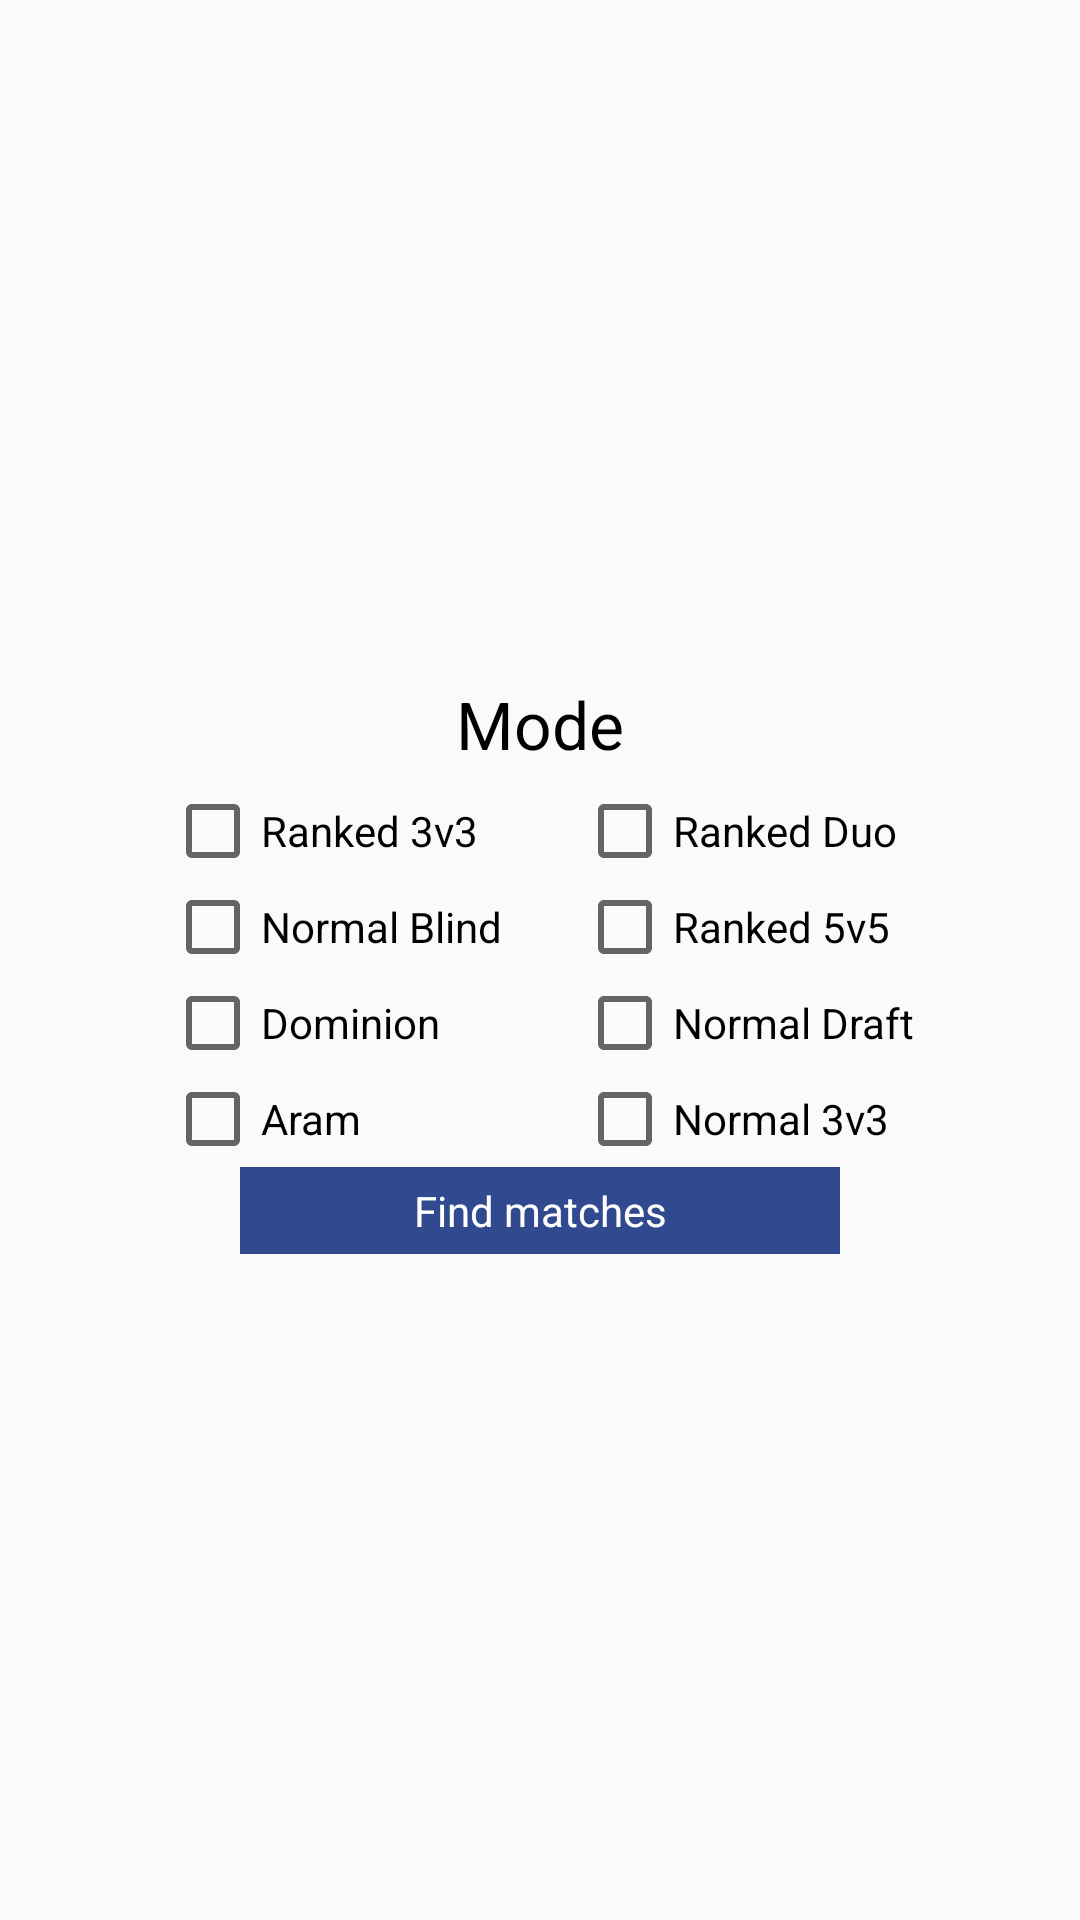

Produce the Android XML layout that renders to this screen, including the resource entries it uses.
<!-- AndroidManifest.xml: application theme BasicTheme -->
<!-- res/layout/fragment_league_profile.xml -->
<RelativeLayout xmlns:android="http://schemas.android.com/apk/res/android"
    xmlns:tools="http://schemas.android.com/tools" android:layout_width="match_parent"
    android:layout_height="match_parent" android:paddingLeft="@dimen/activity_horizontal_margin"
    android:paddingRight="@dimen/activity_horizontal_margin"
    android:paddingTop="@dimen/activity_vertical_margin"
    android:paddingBottom="@dimen/activity_vertical_margin"
    tools:context="com.gamr.gamr.GameProfileActivity">

    <LinearLayout
        android:focusable="true" android:focusableInTouchMode="true"
        android:layout_width="0px" android:layout_height="0px"/>

    <LinearLayout
        android:orientation="vertical"
        android:layout_width="300dp"
        android:layout_height="fill_parent"
        android:layout_centerVertical="true"
        android:layout_centerHorizontal="true"
        android:gravity="center" >

        <LinearLayout
            android:orientation="horizontal"
            android:layout_width="fill_parent"
            android:layout_height="wrap_content">

            <LinearLayout
                android:layout_width="0dip"
                android:layout_height="fill_parent"
                android:layout_weight="1" />

            <TextView
                android:layout_width="wrap_content"
                android:layout_height="wrap_content"
                android:textAppearance="?android:attr/textAppearanceLarge"
                android:text="@string/modes_string"
                android:paddingBottom="5dp"
                android:paddingTop="5dp"
                android:id="@+id/modesStringView" />

            <LinearLayout
                android:layout_width="0dip"
                android:layout_height="fill_parent"
                android:layout_weight="1" />

        </LinearLayout>

        <LinearLayout
            android:orientation="horizontal"
            android:layout_width="fill_parent"
            android:layout_height="wrap_content">

            <LinearLayout
                android:layout_width="0dip"
                android:layout_height="fill_parent"
                android:layout_weight="1" />

            <LinearLayout
                android:orientation="vertical"
                android:layout_width="wrap_content"
                android:layout_height="wrap_content">

                <CheckBox
                    android:layout_width="wrap_content"
                    android:layout_height="wrap_content"
                    android:text="Ranked 3v3"
                    android:id="@+id/checkBox8"
                    android:checked="false" />

                <CheckBox
                    android:layout_width="wrap_content"
                    android:layout_height="wrap_content"
                    android:text="Normal Blind"
                    android:id="@+id/checkBox9"
                    android:checked="false" />

                <CheckBox
                    android:layout_width="wrap_content"
                    android:layout_height="wrap_content"
                    android:text="Dominion"
                    android:id="@+id/checkBox12"
                    android:checked="false" />

                <CheckBox
                    android:layout_width="wrap_content"
                    android:layout_height="wrap_content"
                    android:text="Aram"
                    android:id="@+id/checkBox13"
                    android:checked="false" />
            </LinearLayout>

            <LinearLayout
                android:layout_width="0dip"
                android:layout_height="fill_parent"
                android:layout_weight="1" />

            <LinearLayout
                android:orientation="vertical"
                android:layout_width="wrap_content"
                android:layout_height="wrap_content">

                <CheckBox
                    android:layout_width="wrap_content"
                    android:layout_height="wrap_content"
                    android:text="Ranked Duo"
                    android:id="@+id/checkBox6"
                    android:checked="false" />

                <CheckBox
                    android:layout_width="wrap_content"
                    android:layout_height="wrap_content"
                    android:text="Ranked 5v5"
                    android:id="@+id/checkBox7"
                    android:checked="false" />

                <CheckBox
                    android:layout_width="wrap_content"
                    android:layout_height="wrap_content"
                    android:text="Normal Draft"
                    android:id="@+id/checkBox10"
                    android:checked="false" />

                <CheckBox
                    android:layout_width="wrap_content"
                    android:layout_height="wrap_content"
                    android:text="Normal 3v3"
                    android:id="@+id/checkBox11"
                    android:checked="false" />
            </LinearLayout>

            <LinearLayout
                android:layout_width="0dip"
                android:layout_height="fill_parent"
                android:layout_weight="1" />
        </LinearLayout>

        <Button
            android:layout_width="200dp"
            android:layout_height="wrap_content"
            android:text="@string/find_matches_string"
            android:id="@+id/findMatchesButton"
            android:layout_gravity="center_horizontal" />

    </LinearLayout>
</RelativeLayout>
<!-- resources referenced by this layout -->
<resources>
  <string name="find_matches_string">Find matches</string>
  <string name="modes_string">Mode</string>
  <style name="BasicTheme" parent="Theme.AppCompat.Light">
          
          <item name="android:textColor">@color/TextColor</item>
          <item name="colorPrimary">@color/PrimaryColor</item>
          <item name="colorPrimaryDark">@color/DarkPrimaryColor</item>
          <item name="colorAccent">@color/AccentColor</item>
          <item name="android:buttonStyle">@style/ButtonTheme</item>
          <item name="android:textColorPrimary">@color/TextPrimaryColor</item>
      </style>
  <color name="TextColor">#000000</color>
  <color name="PrimaryColor">#4a2b83</color>
  <color name="DarkPrimaryColor">#25154b</color>
  <color name="AccentColor">#30498f</color>
  <style name="ButtonTheme">
          <item name="android:background">@color/AccentColor</item>
          <item name="android:textColor">#FFFFFF</item>
          <item name="android:gravity">center</item>
          <item name="android:padding">5dp</item>
      </style>
  <color name="TextPrimaryColor">#ECECEC</color>
</resources>
